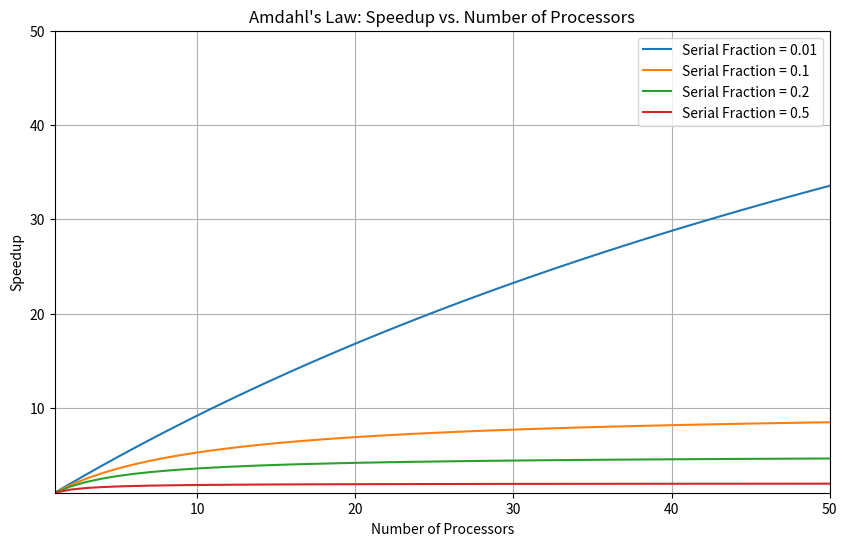
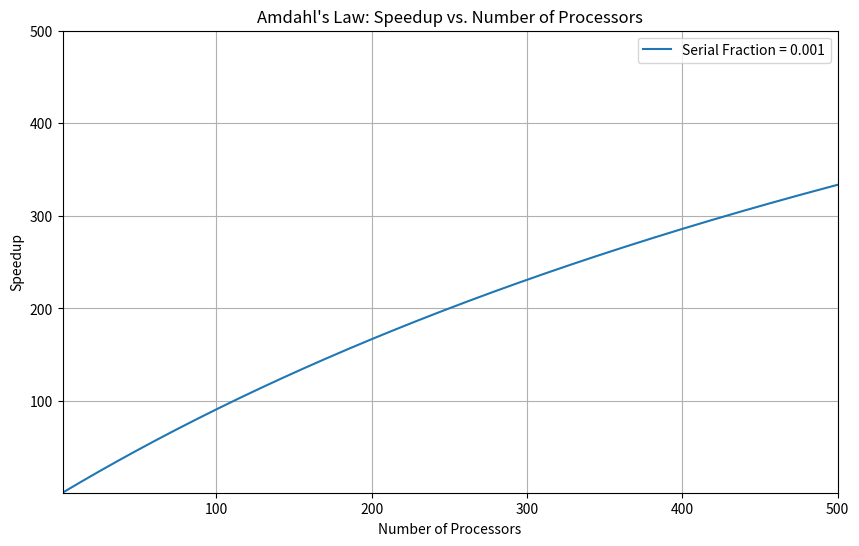

These charts were generated, in order, by the following Python code:
import matplotlib.pyplot as plt
import numpy as np

def amdahl_law(f_serial, num_processors):
    """
    Calculates the speedup according to Amdahl's Law.

    Args:
        f_serial: The fraction of the program that is inherently serial (0 to 1).
        num_processors: The number of processors used.

    Returns:
        The speedup achieved.
    """
    return 1 / (f_serial + (1 - f_serial) / num_processors)

def plot_amdahl(f_serial_values, max_processors=100):
    """
    Plots Amdahl's Law speedup for different serial fractions.

    Args:
        f_serial_values: A list of serial fraction values.
        max_processors: The maximum number of processors to consider for the plot.
    """
    processors = np.arange(1, max_processors + 1)
    
    plt.figure(figsize=(10, 6))  # Adjust figure size for better visualization

    for f_serial in f_serial_values:
        speedup = [amdahl_law(f_serial, p) for p in processors]
        plt.plot(processors, speedup, label=f"Serial Fraction = {f_serial}")

    plt.xlabel("Number of Processors")
    plt.ylabel("Speedup")
    plt.title("Amdahl's Law: Speedup vs. Number of Processors")
    plt.grid(True)
    plt.legend()
    plt.xlim(1, max_processors) #Set x limits to start at 1
    plt.ylim(1, max_processors) #Set y limits to start at 1 and roughly be the same as x. This makes it easy to see diminishing returns.
    plt.show()

# Example usage:
f_serial_values = [0.01, 0.1, 0.2, 0.5]  # Different serial fractions
plot_amdahl(f_serial_values, max_processors = 50) #Plot with up to 50 processors

#Demonstrate the impact of a very small serial fraction.
f_serial_values = [0.001]
plot_amdahl(f_serial_values, max_processors = 500) #Plot with up to 500 processors

#Show the theoretical max speedup for certain serial fractions.
print(f"Theoretical max speedup for 1% serial portion: {amdahl_law(0.01, float('inf'))}")
print(f"Theoretical max speedup for 10% serial portion: {amdahl_law(0.1, float('inf'))}")
print(f"Theoretical max speedup for 20% serial portion: {amdahl_law(0.2, float('inf'))}")
print(f"Theoretical max speedup for 50% serial portion: {amdahl_law(0.5, float('inf'))}")